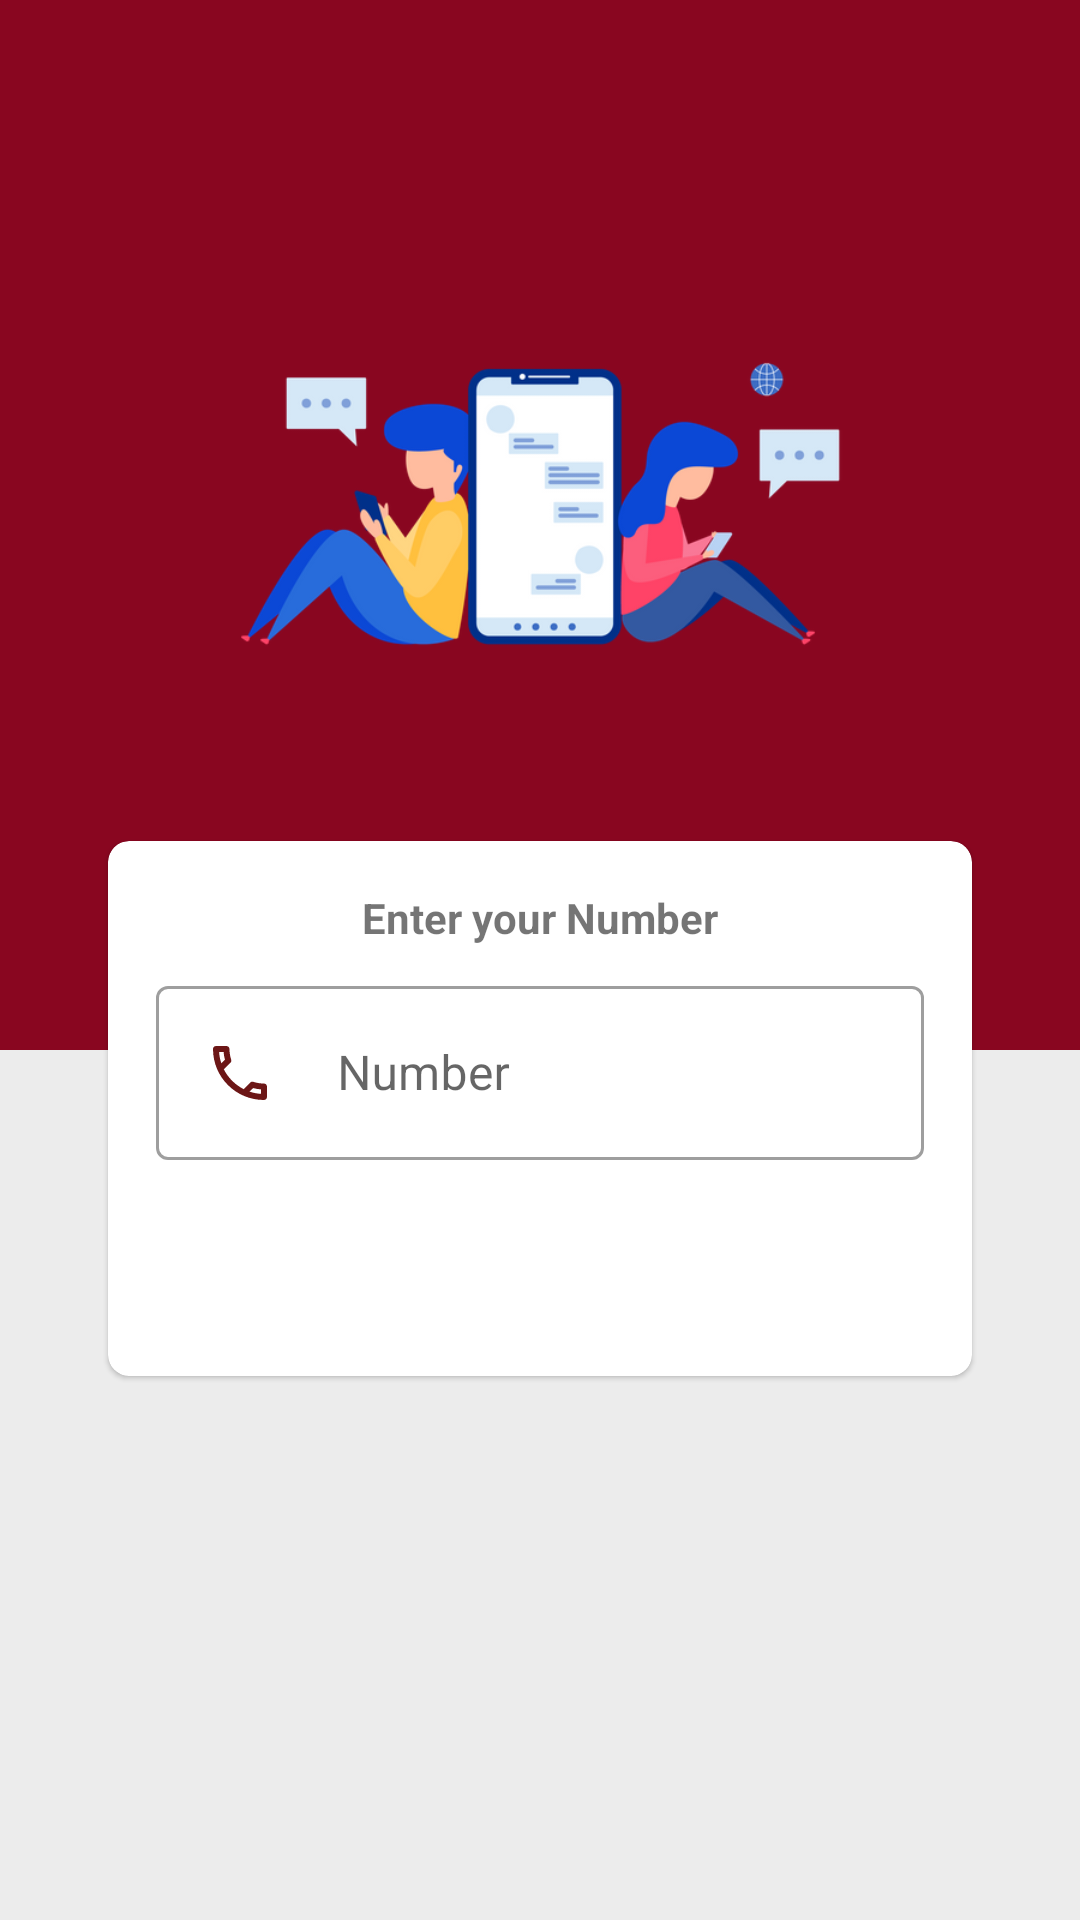

This screen was rendered from an Android layout file. Write that file and the resources it references.
<!-- AndroidManifest.xml: application theme Theme.ExploreU -->
<!-- res/layout/activity_login.xml -->
<?xml version="1.0" encoding="utf-8"?>
<androidx.constraintlayout.widget.ConstraintLayout xmlns:android="http://schemas.android.com/apk/res/android"
    xmlns:app="http://schemas.android.com/apk/res-auto"
    xmlns:tools="http://schemas.android.com/tools"
    android:layout_width="match_parent"
    android:layout_height="match_parent"
    android:background="#ECECEC"

    tools:context=".auth.LoginActivity">

    <ImageView
        android:id="@+id/iv_login_imag"
        android:layout_width="wrap_content"
        android:layout_height="350dp"
        android:background="@color/colorPrimary"
        android:src="@drawable/login_illus"
        app:layout_constraintEnd_toEndOf="parent"
        app:layout_constraintHorizontal_bias="0.0"
        app:layout_constraintStart_toStartOf="parent"
        app:layout_constraintTop_toTopOf="parent" />


    <com.google.android.material.card.MaterialCardView
        android:id="@+id/numberLayout"
        android:layout_width="match_parent"
        android:layout_height="wrap_content"
        android:layout_marginHorizontal="36dp"
        android:layout_marginTop="-70dp"
        app:cardCornerRadius="7dp"
        android:elevation="7dp"
        app:layout_constraintTop_toBottomOf="@id/iv_login_imag"
        tools:layout_editor_absoluteX="36dp">

        <LinearLayout
            android:layout_width="match_parent"
            android:layout_height="wrap_content"
            android:layout_margin="16dp"
            android:orientation="vertical">


            <TextView
                android:id="@+id/textView"
                android:layout_width="wrap_content"
                android:layout_height="wrap_content"
                android:textStyle="bold"
                android:layout_gravity="center_horizontal"
                android:text="Enter your Number"/>


            <com.google.android.material.textfield.TextInputLayout
                style="@style/Widget.MaterialComponents.TextInputLayout.OutlinedBox"
                android:layout_width="match_parent"
                android:layout_marginTop="8dp"
                android:layout_height="match_parent">


                <com.google.android.material.textfield.TextInputEditText
                    android:layout_width="match_parent"
                    android:layout_height="wrap_content"
                    android:drawableLeft="@drawable/phone_icon"
                    android:drawablePadding="12dp"
                    android:inputType="number"
                    android:id="@+id/userNumber"
                    android:hint="  Number"
                    />
            </com.google.android.material.textfield.TextInputLayout>


            <TextView
                android:id="@+id/sendOtp"
                android:background="@drawable/btn_bg"
                android:gravity="center"
                android:textColor="@color/white"
                android:layout_width="match_parent"
                android:text="Send OTP"
                android:layout_height="40dp"
                android:layout_marginTop="16dp"/>





        </LinearLayout>
    </com.google.android.material.card.MaterialCardView>







    <com.google.android.material.card.MaterialCardView
        android:id="@+id/otpLayout"
        android:visibility="gone"
        android:layout_width="match_parent"
        android:layout_height="wrap_content"
        android:layout_marginHorizontal="36dp"
        android:layout_marginTop="-70dp"
        app:cardCornerRadius="7dp"
        android:elevation="7dp"
        app:layout_constraintTop_toBottomOf="@id/iv_login_imag"
        tools:layout_editor_absoluteX="36dp">

        <LinearLayout
            android:layout_width="match_parent"
            android:layout_height="wrap_content"
            android:layout_margin="16dp"
            android:orientation="vertical">


            <TextView
                android:id="@+id/textView1"
                android:layout_width="wrap_content  "
                android:layout_height="wrap_content"
                android:layout_gravity="center_horizontal"
                android:text="Enter OTP"/>


            <com.google.android.material.textfield.TextInputLayout
                style="@style/Widget.MaterialComponents.TextInputLayout.OutlinedBox"
                android:layout_width="match_parent"
                android:layout_marginTop="8dp"
                android:layout_height="match_parent">


                <com.google.android.material.textfield.TextInputEditText
                    android:layout_width="match_parent"
                    android:layout_height="wrap_content"
                    android:drawableLeft="@drawable/phone_icon"
                    android:drawablePadding="12dp"
                    android:id="@+id/userOtp"
                    android:inputType="number"
                    android:hint="  OTP"
                    />
            </com.google.android.material.textfield.TextInputLayout>


            <TextView
                android:id="@+id/verifyOtp"
                android:background="@drawable/btn_bg"
                android:gravity="center"
                android:textColor="@color/white"
                android:layout_width="match_parent"
                android:text="Verify OTP"
                android:layout_height="40dp"
                android:layout_marginTop="16dp"/>

           >


        </LinearLayout>
    </com.google.android.material.card.MaterialCardView>

</androidx.constraintlayout.widget.ConstraintLayout>
<!-- resources referenced by this layout -->
<resources>
  <color name="colorPrimary">#890620</color>
  <color name="white">#FFFFFFFF</color>
  <!-- drawable login_illus: png bitmap (drawable, 51604 bytes) -->
  <!-- drawable phone_icon (drawable) -->
  <vector android:height="24dp" android:tint="#6C1616"
      android:viewportHeight="24" android:viewportWidth="24"
      android:width="24dp" xmlns:android="http://schemas.android.com/apk/res/android">
      <path android:fillColor="@android:color/white" android:pathData="M6.54,5c0.06,0.89 0.21,1.76 0.45,2.59l-1.2,1.2c-0.41,-1.2 -0.67,-2.47 -0.76,-3.79h1.51m9.86,12.02c0.85,0.24 1.72,0.39 2.6,0.45v1.49c-1.32,-0.09 -2.59,-0.35 -3.8,-0.75l1.2,-1.19M7.5,3H4c-0.55,0 -1,0.45 -1,1 0,9.39 7.61,17 17,17 0.55,0 1,-0.45 1,-1v-3.49c0,-0.55 -0.45,-1 -1,-1 -1.24,0 -2.45,-0.2 -3.57,-0.57 -0.1,-0.04 -0.21,-0.05 -0.31,-0.05 -0.26,0 -0.51,0.1 -0.71,0.29l-2.2,2.2c-2.83,-1.45 -5.15,-3.76 -6.59,-6.59l2.2,-2.2c0.28,-0.28 0.36,-0.67 0.25,-1.02C8.7,6.45 8.5,5.25 8.5,4c0,-0.55 -0.45,-1 -1,-1z"/>
  </vector>
  <style name="Theme.ExploreU" parent="Theme.MaterialComponents.DayNight.DarkActionBar">
          
          <item name="colorPrimary">@color/colorPrimary</item>
          <item name="colorPrimaryVariant">@color/colorPrimary</item>
          <item name="colorOnPrimary">@color/white</item>
          
          <item name="colorSecondary">@color/colorPrimary</item>
          <item name="colorSecondaryVariant">@color/colorPrimary</item>
          <item name="colorOnSecondary">@color/black</item>
          
          <item name="android:statusBarColor">?attr/colorPrimaryVariant</item>
          
      </style>
  <color name="black">#FF000000</color>
</resources>
